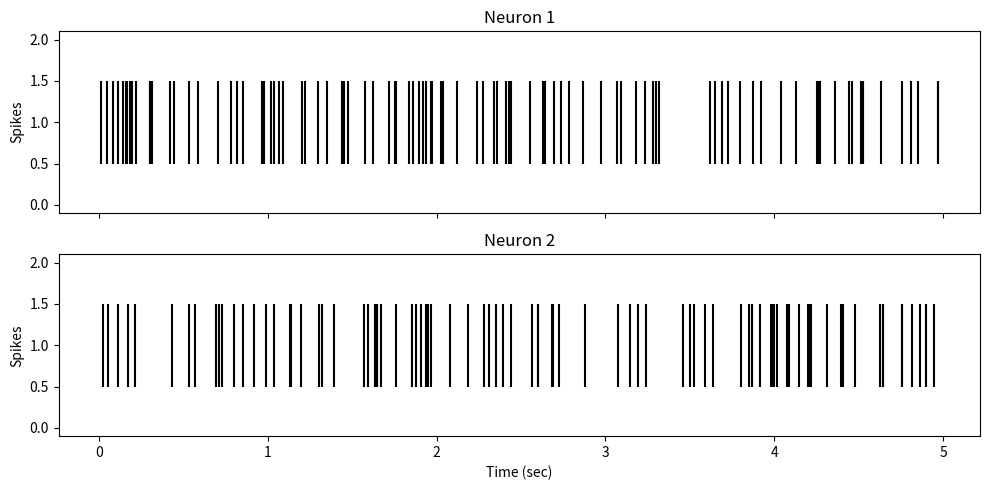
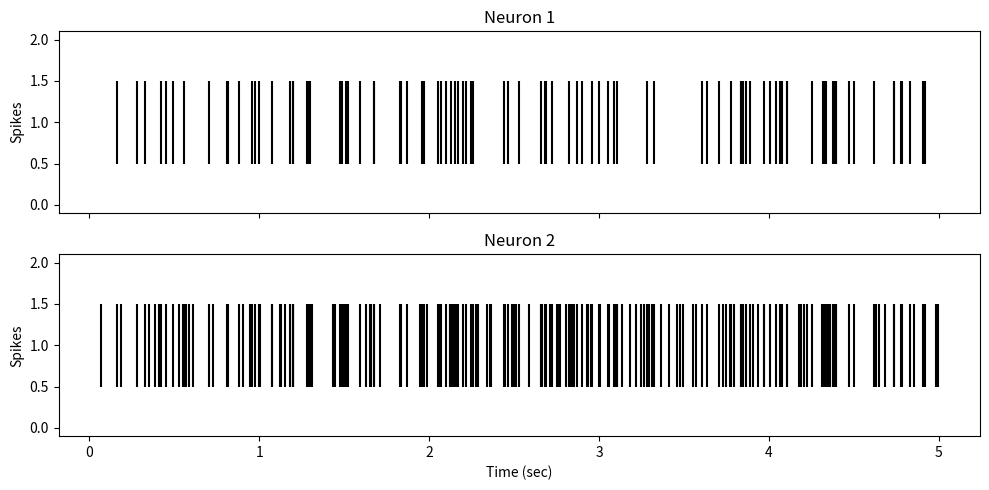
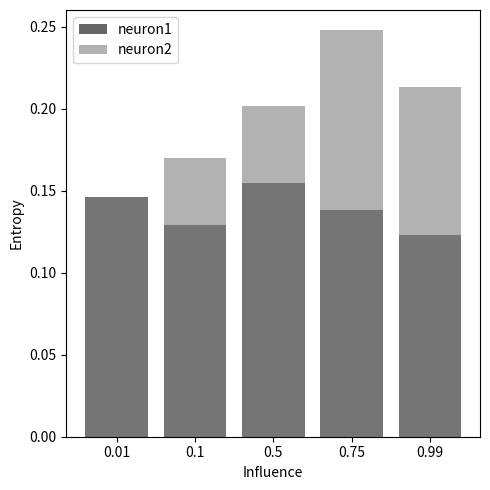
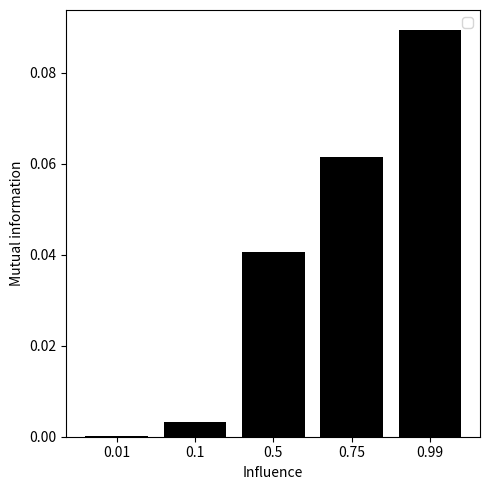
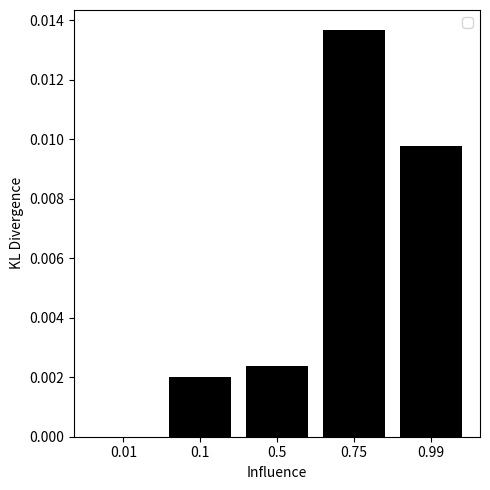

Generate these figures, in order, with matplotlib:
# Import the general libraries we will be using
import numpy as np
import matplotlib.pyplot as plt

def simulate_neuron_spikes(n_samples, base_firing_prob, influence, noise_level, neuron1=None):
    """
    Simulate the spiking of a neuron.

    If neuron1 is not None, then this neuron is influenced by neuron1.
    """
    spikes = np.zeros(n_samples)

    for i in range(n_samples):
        firing_prob = base_firing_prob

        if neuron1 is not None and neuron1[i] == 1:
            firing_prob += influence

        firing_prob += noise_level * np.random.randn()

        if np.random.uniform(low=0.0, high=1.0) < firing_prob:
            spikes[i] = 1

    return spikes



# Time and rates
total_time_sec = 5
sampling_rate_hz = 1000
n_samples = total_time_sec * sampling_rate_hz

# Probabilities
base_firing_prob = 0.02
influence = 0.03
noise_level = 0.01

# Simulate the two neurons
neuron1 = simulate_neuron_spikes(n_samples, base_firing_prob, 0, noise_level)
neuron2 = simulate_neuron_spikes(n_samples, base_firing_prob, influence, noise_level, neuron1)

print("Neuron 1 spike train:", neuron1)
print("Neuron 2 spike train:", neuron2)

def plot_spikes(neuron1, neuron2, sampling_rate_hz):
    """
    Plot the spikes of the two neurons as a raster plot.
    """
    time_points = np.arange(len(neuron1)) / sampling_rate_hz

    fig, ax = plt.subplots(2, 1, figsize=(10, 5), sharex=True, sharey=True)

    # Neuron 1
    ax[0].eventplot(time_points[neuron1 == 1], color='black')
    ax[0].set_title("Neuron 1")
    ax[0].set_ylabel("Spikes")

    # Neuron 2
    ax[1].eventplot(time_points[neuron2 == 1], color='black')
    ax[1].set_title("Neuron 2")
    ax[1].set_ylabel("Spikes")
    ax[1].set_xlabel("Time (sec)")

    plt.tight_layout()
    plt.show()


# Run the plotting function
plot_spikes(neuron1, neuron2, sampling_rate_hz)

def calculate_entropy(neuron):
    """
    Calculate the entropy of the spike train of a neuron.
    """
    # Count the number of 0s and 1s in the array
    unique, counts = np.unique(neuron, return_counts=True)
    probs = counts / len(neuron)

    # Calculate the entropy
    entropy = -np.sum(probs * np.log2(probs))
    return entropy

# Calculate and print the entropies
entropy_neuron1 = calculate_entropy(neuron1)
entropy_neuron2 = calculate_entropy(neuron2)

print(f"Entropy of Neuron 1: {entropy_neuron1}")
print(f"Entropy of Neuron 2: {entropy_neuron2}")


# Write your answer here as a comment. Explain yourself.

# Write your answer here as a comment. Explain yourself.

def calculate_joint_entropy(neuron1, neuron2):
    # Calculate joint probability distribution
    joint_prob, _, _ = np.histogram2d(neuron1, neuron2, bins=2, range=[[0, 1], [0, 1]])
    joint_prob /= len(neuron1)

    # Calculate joint entropy
    joint_entropy = -np.sum(joint_prob * np.log2(joint_prob + np.finfo(float).eps))

    return joint_entropy

joint_prob, _, _ = np.histogram2d(neuron1, neuron2, bins=2, range=[[0, 1], [0, 1]])
joint_prob /= len(neuron1)
print(f"{joint_prob}")

def calculate_mutual_information(neuron1, neuron2):
    """
    Calculate the mutual information between the spike trains of two neurons.
    """
    entropy_neuron1 = calculate_entropy(neuron1)
    entropy_neuron2 = calculate_entropy(neuron2)
    joint_entropy = calculate_joint_entropy(neuron1, neuron2)

    # Use the formula for mutual information
    mutual_information = entropy_neuron1 + entropy_neuron2 - joint_entropy

    return mutual_information


# Time and rates
total_time_sec = 5
sampling_rate_hz = 1000
n_samples = total_time_sec * sampling_rate_hz

# Probabilities
base_firing_prob = 0.02
influence = 0.03
noise_level = 0.01

# Simulate the two neurons
neuron1 = simulate_neuron_spikes(n_samples, base_firing_prob, 0, noise_level)
neuron2 = simulate_neuron_spikes(n_samples, base_firing_prob, influence, noise_level, neuron1)

# Calculate and print the mutual information
mutual_information = calculate_mutual_information(neuron2, neuron1)
print(f"Mutual Information: {mutual_information}")

# Write your answer here as a comment. Explain yourself.

# Write your answer here as a comment. Explain yourself.

# Write your answer here as a comment. Explain yourself.

# Time and rates
total_time_sec = 5
sampling_rate_hz = 1000
n_samples = total_time_sec * sampling_rate_hz

# Probabilities
base_firing_prob = 0.02
influence = 0.99
noise_level = 0.01

# Simulate the two neurons
neuron1 = simulate_neuron_spikes(n_samples, base_firing_prob, 0, noise_level)
neuron2 = simulate_neuron_spikes(n_samples, base_firing_prob, influence, noise_level, neuron1)

# Plot
plot_spikes(neuron1, neuron2, sampling_rate_hz)

def calculate_kl_divergence(neuron1, neuron2):
    # Calculate probability distributions
    unique, counts = np.unique(neuron1, return_counts=True)
    p1 = counts / len(neuron1)

    unique, counts = np.unique(neuron2, return_counts=True)
    p2 = counts / len(neuron2)

    # Avoid division by zero and log(0) by adding a small constant
    epsilon = np.finfo(float).eps
    p1 = np.clip(p1, epsilon, 1)
    p2 = np.clip(p2, epsilon, 1)

    # Calculate KL divergence
    kl_div = np.sum(p1 * np.log2(p1 / p2))

    return kl_div

kl_div_value = calculate_kl_divergence(neuron1, neuron2)
print(f"KL Divergence: {kl_div_value}")


# Simulate the two neurons
neuron3 = simulate_neuron_spikes(n_samples, base_firing_prob, 0, noise_level)

kl_div_value = calculate_kl_divergence(neuron1, neuron3)
print(f"KL Divergence: {kl_div_value}")

# Write your answer here as a comment. Explain yourself.

# Write your answer here as a comment. Explain yourself.

# Time and rates
total_time_sec = 5
sampling_rate_hz = 1000
n_samples = total_time_sec * sampling_rate_hz

# Probabilities
base_firing_prob = 0.02
noise_level = 0.01

# Influence parameters
influences = [0.01, 0.1, 0.5, 0.75, 0.99]

# For plotting
names = influences

e1 = []
e2 = []
mi = []
kl = []

for influence in influences:
  neuron1 = simulate_neuron_spikes(n_samples, base_firing_prob, 0, noise_level)
  neuron2 = simulate_neuron_spikes(n_samples, base_firing_prob, influence, noise_level, neuron1)

  e1.append(calculate_entropy(neuron1))
  e2.append(calculate_entropy(neuron2))
  mi.append(calculate_mutual_information(neuron2, neuron1))
  kl.append(calculate_kl_divergence(neuron2, neuron1))


# Now let's plot the entropies first
fig = plt.figure(figsize=(5, 5))
plt.bar([str(n) for n in names], e1, color="black", alpha=0.6, label="neuron1")
plt.bar([str(n) for n in names], e2, color="grey", alpha=0.6, label="neuron2")
plt.ylabel("Entropy")
plt.xlabel("Influence")
plt.tight_layout()
plt.legend()

# Write your answer here as a comment. Explain yourself.

# Now let's plot the mutual information
fig = plt.figure(figsize=(5, 5))
plt.bar([str(n) for n in names], mi, color="black")
plt.ylabel("Mutual information")
plt.xlabel("Influence")
plt.tight_layout()
plt.legend()

# Write your answer here as a comment. Explain yourself.

# Finally KL divergence
fig = plt.figure(figsize=(5, 5))
plt.bar([str(n) for n in names], kl, color="black")
plt.ylabel("KL Divergence")
plt.xlabel("Influence")
plt.tight_layout()
plt.legend()

# Write your answer here as a comment. Explain yourself.

# Write your answer here as a comment. Explain yourself.